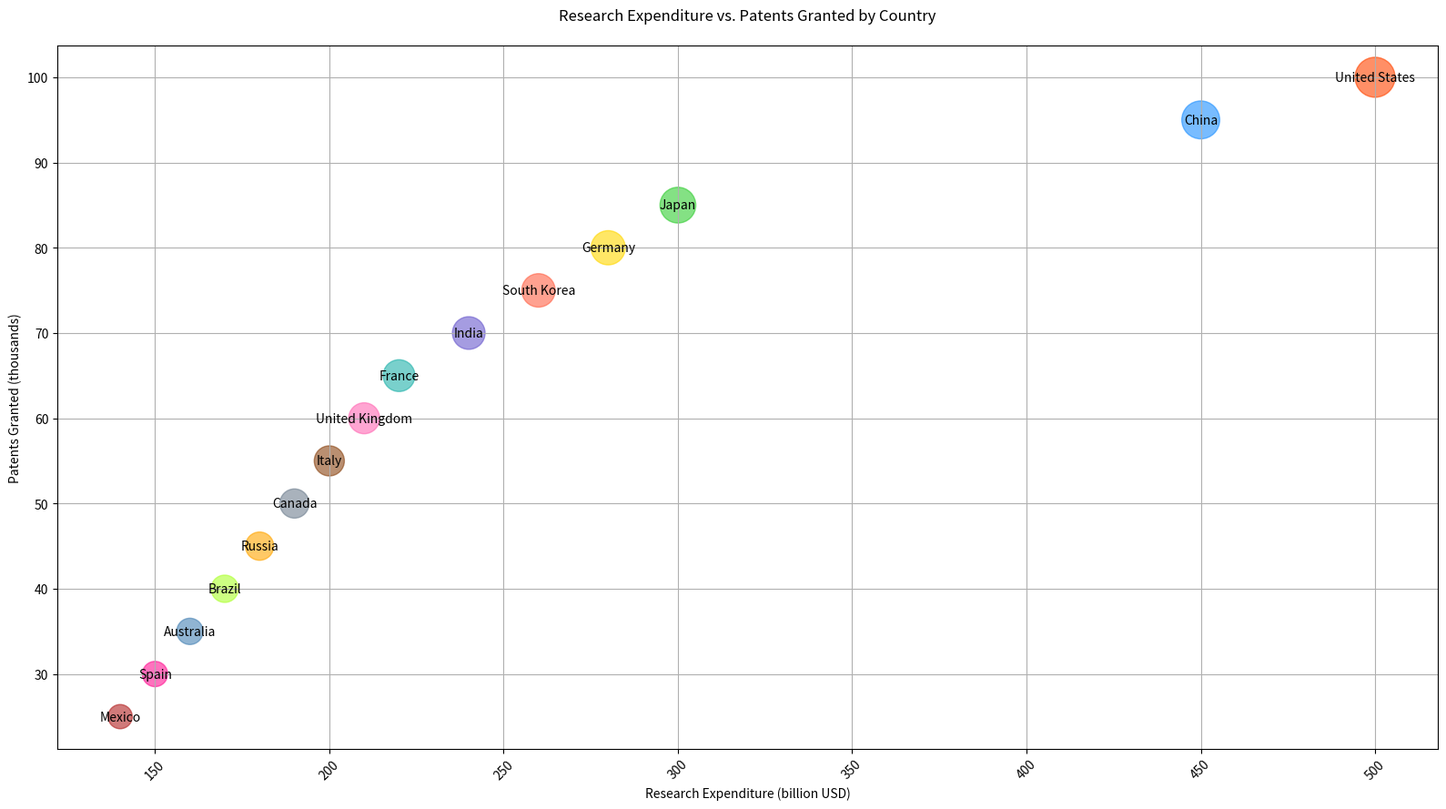

Recreate this plot in Python.

import matplotlib.pyplot as plt

# Data
countries = ['United States', 'China', 'Japan', 'Germany', 'South Korea', 'India', 'France', 'United Kingdom', 
             'Italy', 'Canada', 'Russia', 'Brazil', 'Australia', 'Spain', 'Mexico']
research_expenditure = [500, 450, 300, 280, 260, 240, 220, 210, 200, 190, 180, 170, 160, 150, 140]  # in billion USD
patents_granted = [100, 95, 85, 80, 75, 70, 65, 60, 55, 50, 45, 40, 35, 30, 25]  # number in thousands
researchers = [15, 13.5, 12, 11, 10.5, 10, 9.5, 9, 8.5, 8, 7.5, 7, 6.5, 6, 5.5]  # number in millions

# Normalize the researchers data to use as bubble sizes
max_researchers = max(researchers)
bubble_sizes = [(r / max_researchers) * 1000 for r in researchers]

# Plot
plt.figure(figsize=(16, 9))  # Adjusted width and height of the chart
plt.scatter(research_expenditure, patents_granted, s=bubble_sizes,
            color=['#FF4500', '#1E90FF', '#32CD32', '#FFD700', '#FF6347', '#6A5ACD', '#20B2AA', '#FF69B4', 
                   '#8B4513', '#708090', '#FFA500', '#ADFF2F', '#4682B4', '#FF1493', '#B22222'],
            alpha=0.6)

# Additional Customization
plt.title('Research Expenditure vs. Patents Granted by Country', pad=20)
plt.xlabel('Research Expenditure (billion USD)')
plt.ylabel('Patents Granted (thousands)')
plt.xticks(rotation=45)
plt.grid(True)

# Annotating the country names
for i, country in enumerate(countries):
    plt.text(research_expenditure[i], patents_granted[i], country, ha='center', va='center')

# Show the plot
plt.tight_layout()
plt.show()
